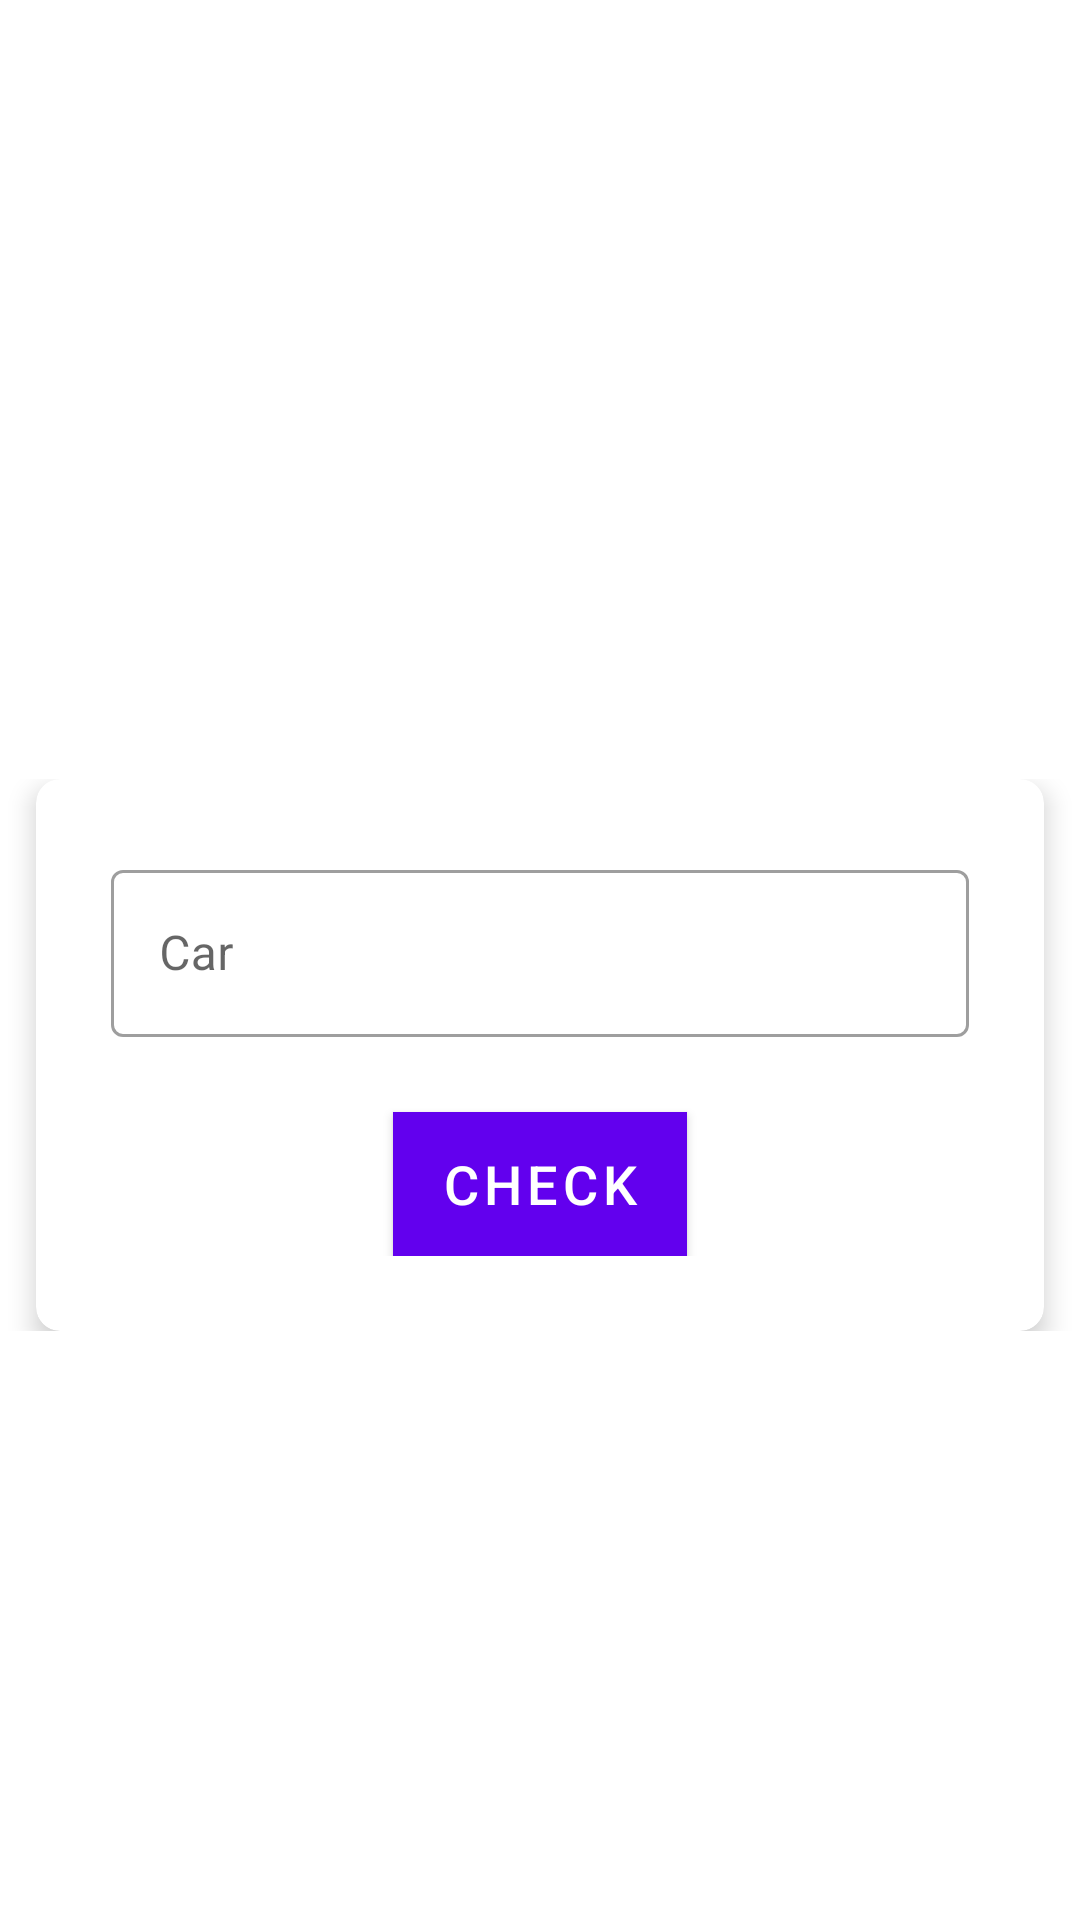

Produce the Android XML layout that renders to this screen, including the resource entries it uses.
<!-- AndroidManifest.xml: application theme Theme.serviceapp -->
<!-- res/layout/fragment_check_car.xml -->
<?xml version="1.0" encoding="utf-8"?>
<LinearLayout xmlns:android="http://schemas.android.com/apk/res/android"
    xmlns:tools="http://schemas.android.com/tools"
    android:layout_width="match_parent"
    android:layout_height="match_parent"
    xmlns:app="http://schemas.android.com/apk/res-auto"
    android:orientation="vertical"
    android:gravity="center"
    tools:context=".CheckCarFragment">

    <TextView
        android:id="@+id/app_name"
        android:layout_width="match_parent"
        android:layout_height="wrap_content"
        android:text="@string/chk_car_title"
        android:gravity="center"
        android:textSize="25sp"
        android:textStyle="bold"
        android:textColor="@color/white"
        android:layout_marginBottom="30dp"
        />

    <ScrollView
        android:layout_width="fill_parent"
        android:layout_height="wrap_content">

    <androidx.cardview.widget.CardView
        android:layout_width="match_parent"
        android:layout_height="wrap_content"
        android:layout_marginStart="12dp"
        android:layout_marginEnd="12dp"
        android:background="@color/black"
        app:cardCornerRadius="8dp"
        app:cardElevation="5dp">

        <LinearLayout
            android:layout_width="match_parent"
            android:layout_height="wrap_content"
            android:orientation="vertical"
            android:gravity="center"
            android:padding="25dp">

            <com.google.android.material.textfield.TextInputLayout
                style="@style/Widget.MaterialComponents.TextInputLayout.OutlinedBox"
                android:id="@+id/chk_car_layout"
                android:layout_width="match_parent"
                android:layout_height="wrap_content">

                <EditText
                    android:id="@+id/chk_car_etext"
                    android:layout_width="match_parent"
                    android:layout_height="wrap_content"
                    android:hint="Car"
                    android:inputType="number"
                    android:textColor="#363A43"
                    android:textColorHint="#7A8089"/>

            </com.google.android.material.textfield.TextInputLayout>

            <Button
                android:id="@+id/fin_chk_btn"
                android:layout_width="wrap_content"
                android:layout_height="wrap_content"
                android:layout_marginTop="25dp"
                android:background="@color/colorPrimary"
                android:text="@string/chk_btn_chk_car"
                android:textSize="18sp"
                android:textColor="@color/white"/>

            <com.google.android.material.textview.MaterialTextView
                android:id="@+id/chk_result"
                android:layout_width="match_parent"
                android:layout_height="wrap_content"
                android:textSize="18sp"
                android:gravity="left"
                android:visibility="gone"
                android:textColor="#363A43"/>

        </LinearLayout>
    </androidx.cardview.widget.CardView>

    </ScrollView>

</LinearLayout>
<!-- resources referenced by this layout -->
<resources>
  <color name="black">#FF000000</color>
  <color name="colorPrimary">#FFBB86FC</color>
  <color name="white">#FFFFFFFF</color>
  <string name="chk_btn_chk_car">Check</string>
  <string name="chk_car_title">Check car:</string>
  <style name="Theme.serviceapp" parent="Theme.MaterialComponents.DayNight.DarkActionBar">
          
          <item name="colorPrimary">@color/purple_500</item>
          <item name="colorPrimaryVariant">@color/purple_700</item>
          <item name="colorOnPrimary">@color/white</item>
          
          <item name="colorSecondary">@color/teal_200</item>
          <item name="colorSecondaryVariant">@color/teal_700</item>
          <item name="colorOnSecondary">@color/black</item>
          
          <item name="android:statusBarColor" tools:targetApi="l">?attr/colorPrimaryVariant</item>
          
      </style>
  <color name="purple_500">#FF6200EE</color>
  <color name="purple_700">#FF3700B3</color>
  <color name="teal_200">#FF03DAC5</color>
  <color name="teal_700">#FF018786</color>
</resources>
